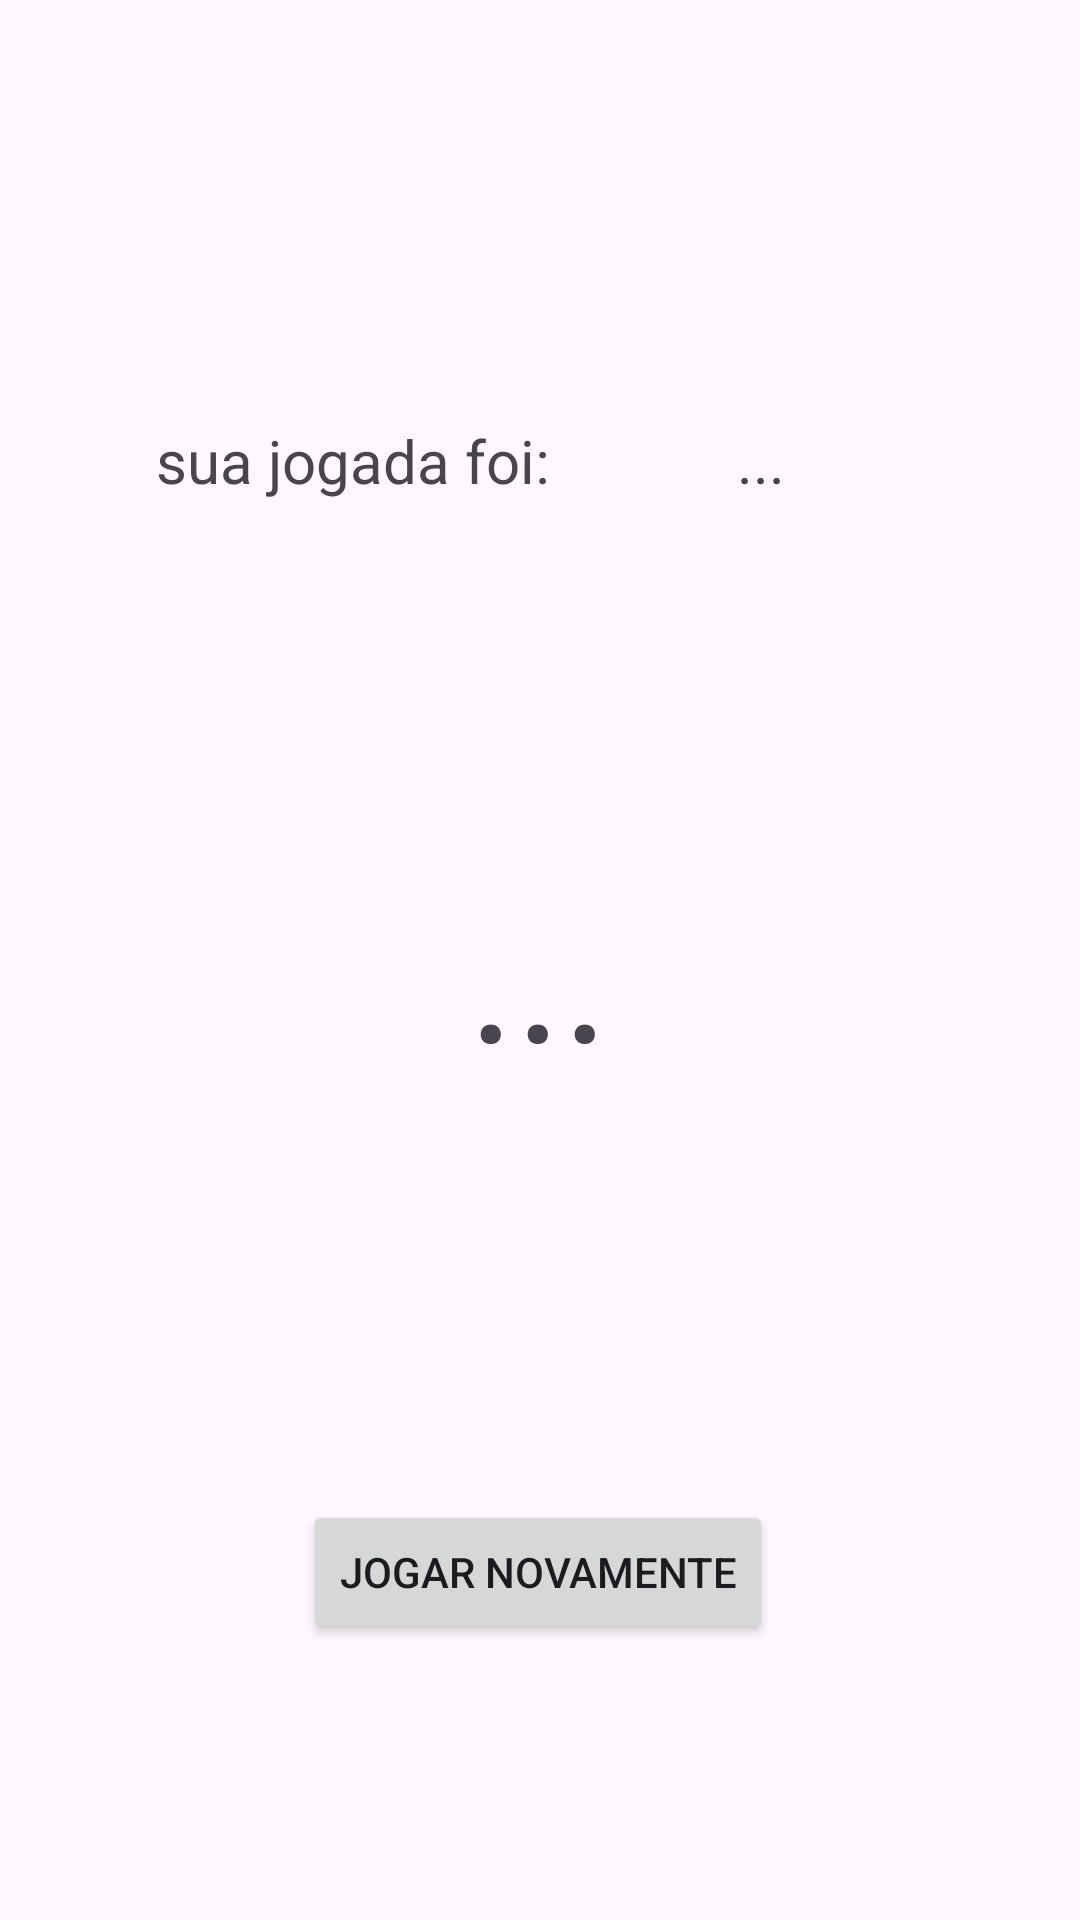

Here is an Android app screen rendered from its layout file. Give the layout XML and the strings, colors and styles it references.
<!-- AndroidManifest.xml: application theme Theme.AtividadeCaraOuCoroa -->
<!-- res/layout/activity_main2.xml -->
<?xml version="1.0" encoding="utf-8"?>
<androidx.constraintlayout.widget.ConstraintLayout xmlns:android="http://schemas.android.com/apk/res/android"
    xmlns:app="http://schemas.android.com/apk/res-auto"
    xmlns:tools="http://schemas.android.com/tools"
    android:layout_width="match_parent"
    android:layout_height="match_parent"
    tools:context="com.demo.teste.MainActivity2">

    <TextView
        android:id="@+id/textView"
        android:layout_width="wrap_content"
        android:layout_height="wrap_content"
        android:layout_marginStart="52dp"
        android:layout_marginTop="140dp"
        android:text="sua jogada foi:"
        android:textSize="20sp"
        app:layout_constraintStart_toStartOf="parent"
        app:layout_constraintTop_toTopOf="parent" />

    <TextView
        android:id="@+id/idRecebimentoJogada"
        android:layout_width="wrap_content"
        android:layout_height="wrap_content"
        android:layout_marginTop="140dp"
        android:text="..."
        android:textSize="20sp"
        app:layout_constraintEnd_toEndOf="parent"
        app:layout_constraintHorizontal_bias="0.388"
        app:layout_constraintStart_toEndOf="@+id/textView"
        app:layout_constraintTop_toTopOf="parent" />

    <TextView
        android:id="@+id/idSituacao"
        android:layout_width="wrap_content"
        android:layout_height="wrap_content"
        android:layout_marginTop="284dp"
        android:text="..."
        android:textSize="60sp"
        app:layout_constraintEnd_toEndOf="parent"
        app:layout_constraintHorizontal_bias="0.498"
        app:layout_constraintStart_toStartOf="parent"
        app:layout_constraintTop_toTopOf="parent" />

    <Button
        android:id="@+id/btnVoltar2to1"
        android:layout_width="wrap_content"
        android:layout_height="wrap_content"
        android:layout_marginTop="136dp"
        android:text="Jogar Novamente"
        app:layout_constraintEnd_toEndOf="parent"
        app:layout_constraintHorizontal_bias="0.497"
        app:layout_constraintStart_toStartOf="parent"
        app:layout_constraintTop_toBottomOf="@+id/idSituacao" />
</androidx.constraintlayout.widget.ConstraintLayout>
<!-- resources referenced by this layout -->
<resources>
  <style name="Theme.AtividadeCaraOuCoroa" parent="Base.Theme.AtividadeCaraOuCoroa" />
  <style name="Base.Theme.AtividadeCaraOuCoroa" parent="Theme.Material3.DayNight.NoActionBar">
          
          
      </style>
</resources>
